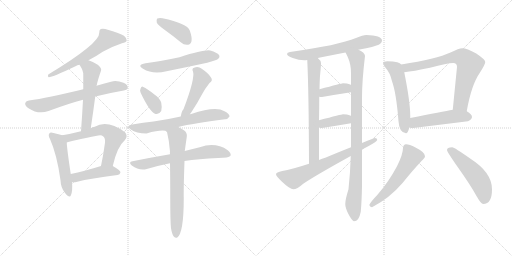
t = 0.00 s
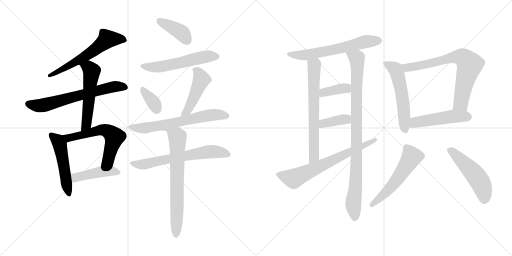
t = 3.41 s
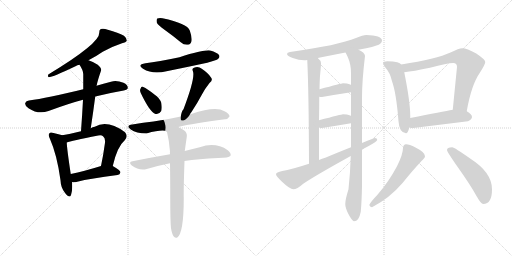
t = 6.83 s
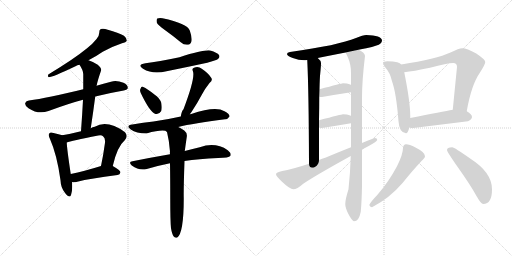
t = 10.24 s
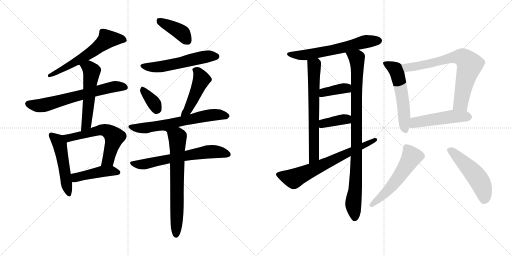
t = 13.65 s
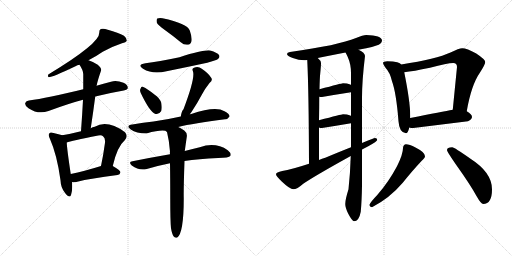
t = 17.07 s

The animated SVG that drew these frames (rendered in a browser with its animation timeline set to each time). Animation: 24 CSS @keyframes rules; one cycle of 17.07 s.

<svg version="1.1" viewBox="0 0 2048 1024" xmlns="http://www.w3.org/2000/svg">
  <g stroke="lightgray" stroke-dasharray="1,1" stroke-width="1" transform="scale(4, 4)">
    <line x1="0" y1="0" x2="256" y2="256"></line>
    <line x1="256" y1="0" x2="0" y2="256"></line>
    <line x1="128" y1="0" x2="128" y2="256"></line>
    <line x1="0" y1="128" x2="256" y2="128"></line>
    <line x1="256" y1="0" x2="512" y2="256"></line>
    <line x1="512" y1="0" x2="256" y2="256"></line>
    <line x1="384" y1="0" x2="384" y2="256"></line>
    <line x1="256" y1="128" x2="512" y2="128"></line>
  </g>
<g transform="scale(1, -1) translate(0, -850)">
   <style type="text/css">
    @keyframes keyframes0 {
      from {
       stroke: black;
       stroke-dashoffset: 604;
       stroke-width: 128;
       }
       66% {
       animation-timing-function: step-end;
       stroke: black;
       stroke-dashoffset: 0;
       stroke-width: 128;
       }
       to {
       stroke: black;
       stroke-width: 1024;
       }
       }
       #make-me-a-hanzi-animation-0 {
         animation: keyframes0 0.741536s both;
         animation-delay: 0.000000s;
         animation-timing-function: linear;
       }
    @keyframes keyframes1 {
      from {
       stroke: black;
       stroke-dashoffset: 653;
       stroke-width: 128;
       }
       68% {
       animation-timing-function: step-end;
       stroke: black;
       stroke-dashoffset: 0;
       stroke-width: 128;
       }
       to {
       stroke: black;
       stroke-width: 1024;
       }
       }
       #make-me-a-hanzi-animation-1 {
         animation: keyframes1 0.781413s both;
         animation-delay: 0.741536s;
         animation-timing-function: linear;
       }
    @keyframes keyframes2 {
      from {
       stroke: black;
       stroke-dashoffset: 542;
       stroke-width: 128;
       }
       64% {
       animation-timing-function: step-end;
       stroke: black;
       stroke-dashoffset: 0;
       stroke-width: 128;
       }
       to {
       stroke: black;
       stroke-width: 1024;
       }
       }
       #make-me-a-hanzi-animation-2 {
         animation: keyframes2 0.691081s both;
         animation-delay: 1.522949s;
         animation-timing-function: linear;
       }
    @keyframes keyframes3 {
      from {
       stroke: black;
       stroke-dashoffset: 506;
       stroke-width: 128;
       }
       62% {
       animation-timing-function: step-end;
       stroke: black;
       stroke-dashoffset: 0;
       stroke-width: 128;
       }
       to {
       stroke: black;
       stroke-width: 1024;
       }
       }
       #make-me-a-hanzi-animation-3 {
         animation: keyframes3 0.661784s both;
         animation-delay: 2.214030s;
         animation-timing-function: linear;
       }
    @keyframes keyframes4 {
      from {
       stroke: black;
       stroke-dashoffset: 595;
       stroke-width: 128;
       }
       66% {
       animation-timing-function: step-end;
       stroke: black;
       stroke-dashoffset: 0;
       stroke-width: 128;
       }
       to {
       stroke: black;
       stroke-width: 1024;
       }
       }
       #make-me-a-hanzi-animation-4 {
         animation: keyframes4 0.734212s both;
         animation-delay: 2.875814s;
         animation-timing-function: linear;
       }
    @keyframes keyframes5 {
      from {
       stroke: black;
       stroke-dashoffset: 447;
       stroke-width: 128;
       }
       59% {
       animation-timing-function: step-end;
       stroke: black;
       stroke-dashoffset: 0;
       stroke-width: 128;
       }
       to {
       stroke: black;
       stroke-width: 1024;
       }
       }
       #make-me-a-hanzi-animation-5 {
         animation: keyframes5 0.613770s both;
         animation-delay: 3.610026s;
         animation-timing-function: linear;
       }
    @keyframes keyframes6 {
      from {
       stroke: black;
       stroke-dashoffset: 400;
       stroke-width: 128;
       }
       57% {
       animation-timing-function: step-end;
       stroke: black;
       stroke-dashoffset: 0;
       stroke-width: 128;
       }
       to {
       stroke: black;
       stroke-width: 1024;
       }
       }
       #make-me-a-hanzi-animation-6 {
         animation: keyframes6 0.575521s both;
         animation-delay: 4.223796s;
         animation-timing-function: linear;
       }
    @keyframes keyframes7 {
      from {
       stroke: black;
       stroke-dashoffset: 553;
       stroke-width: 128;
       }
       64% {
       animation-timing-function: step-end;
       stroke: black;
       stroke-dashoffset: 0;
       stroke-width: 128;
       }
       to {
       stroke: black;
       stroke-width: 1024;
       }
       }
       #make-me-a-hanzi-animation-7 {
         animation: keyframes7 0.700033s both;
         animation-delay: 4.799317s;
         animation-timing-function: linear;
       }
    @keyframes keyframes8 {
      from {
       stroke: black;
       stroke-dashoffset: 353;
       stroke-width: 128;
       }
       53% {
       animation-timing-function: step-end;
       stroke: black;
       stroke-dashoffset: 0;
       stroke-width: 128;
       }
       to {
       stroke: black;
       stroke-width: 1024;
       }
       }
       #make-me-a-hanzi-animation-8 {
         animation: keyframes8 0.537272s both;
         animation-delay: 5.499350s;
         animation-timing-function: linear;
       }
    @keyframes keyframes9 {
      from {
       stroke: black;
       stroke-dashoffset: 461;
       stroke-width: 128;
       }
       60% {
       animation-timing-function: step-end;
       stroke: black;
       stroke-dashoffset: 0;
       stroke-width: 128;
       }
       to {
       stroke: black;
       stroke-width: 1024;
       }
       }
       #make-me-a-hanzi-animation-9 {
         animation: keyframes9 0.625163s both;
         animation-delay: 6.036622s;
         animation-timing-function: linear;
       }
    @keyframes keyframes10 {
      from {
       stroke: black;
       stroke-dashoffset: 646;
       stroke-width: 128;
       }
       68% {
       animation-timing-function: step-end;
       stroke: black;
       stroke-dashoffset: 0;
       stroke-width: 128;
       }
       to {
       stroke: black;
       stroke-width: 1024;
       }
       }
       #make-me-a-hanzi-animation-10 {
         animation: keyframes10 0.775716s both;
         animation-delay: 6.661785s;
         animation-timing-function: linear;
       }
    @keyframes keyframes11 {
      from {
       stroke: black;
       stroke-dashoffset: 650;
       stroke-width: 128;
       }
       68% {
       animation-timing-function: step-end;
       stroke: black;
       stroke-dashoffset: 0;
       stroke-width: 128;
       }
       to {
       stroke: black;
       stroke-width: 1024;
       }
       }
       #make-me-a-hanzi-animation-11 {
         animation: keyframes11 0.778971s both;
         animation-delay: 7.437501s;
         animation-timing-function: linear;
       }
    @keyframes keyframes12 {
      from {
       stroke: black;
       stroke-dashoffset: 684;
       stroke-width: 128;
       }
       69% {
       animation-timing-function: step-end;
       stroke: black;
       stroke-dashoffset: 0;
       stroke-width: 128;
       }
       to {
       stroke: black;
       stroke-width: 1024;
       }
       }
       #make-me-a-hanzi-animation-12 {
         animation: keyframes12 0.806641s both;
         animation-delay: 8.216472s;
         animation-timing-function: linear;
       }
    @keyframes keyframes13 {
      from {
       stroke: black;
       stroke-dashoffset: 621;
       stroke-width: 128;
       }
       67% {
       animation-timing-function: step-end;
       stroke: black;
       stroke-dashoffset: 0;
       stroke-width: 128;
       }
       to {
       stroke: black;
       stroke-width: 1024;
       }
       }
       #make-me-a-hanzi-animation-13 {
         animation: keyframes13 0.755371s both;
         animation-delay: 9.023113s;
         animation-timing-function: linear;
       }
    @keyframes keyframes14 {
      from {
       stroke: black;
       stroke-dashoffset: 670;
       stroke-width: 128;
       }
       69% {
       animation-timing-function: step-end;
       stroke: black;
       stroke-dashoffset: 0;
       stroke-width: 128;
       }
       to {
       stroke: black;
       stroke-width: 1024;
       }
       }
       #make-me-a-hanzi-animation-14 {
         animation: keyframes14 0.795247s both;
         animation-delay: 9.778484s;
         animation-timing-function: linear;
       }
    @keyframes keyframes15 {
      from {
       stroke: black;
       stroke-dashoffset: 940;
       stroke-width: 128;
       }
       75% {
       animation-timing-function: step-end;
       stroke: black;
       stroke-dashoffset: 0;
       stroke-width: 128;
       }
       to {
       stroke: black;
       stroke-width: 1024;
       }
       }
       #make-me-a-hanzi-animation-15 {
         animation: keyframes15 1.014974s both;
         animation-delay: 10.573731s;
         animation-timing-function: linear;
       }
    @keyframes keyframes16 {
      from {
       stroke: black;
       stroke-dashoffset: 377;
       stroke-width: 128;
       }
       55% {
       animation-timing-function: step-end;
       stroke: black;
       stroke-dashoffset: 0;
       stroke-width: 128;
       }
       to {
       stroke: black;
       stroke-width: 1024;
       }
       }
       #make-me-a-hanzi-animation-16 {
         animation: keyframes16 0.556803s both;
         animation-delay: 11.588705s;
         animation-timing-function: linear;
       }
    @keyframes keyframes17 {
      from {
       stroke: black;
       stroke-dashoffset: 375;
       stroke-width: 128;
       }
       55% {
       animation-timing-function: step-end;
       stroke: black;
       stroke-dashoffset: 0;
       stroke-width: 128;
       }
       to {
       stroke: black;
       stroke-width: 1024;
       }
       }
       #make-me-a-hanzi-animation-17 {
         animation: keyframes17 0.555176s both;
         animation-delay: 12.145508s;
         animation-timing-function: linear;
       }
    @keyframes keyframes18 {
      from {
       stroke: black;
       stroke-dashoffset: 684;
       stroke-width: 128;
       }
       69% {
       animation-timing-function: step-end;
       stroke: black;
       stroke-dashoffset: 0;
       stroke-width: 128;
       }
       to {
       stroke: black;
       stroke-width: 1024;
       }
       }
       #make-me-a-hanzi-animation-18 {
         animation: keyframes18 0.806641s both;
         animation-delay: 12.700684s;
         animation-timing-function: linear;
       }
    @keyframes keyframes19 {
      from {
       stroke: black;
       stroke-dashoffset: 553;
       stroke-width: 128;
       }
       64% {
       animation-timing-function: step-end;
       stroke: black;
       stroke-dashoffset: 0;
       stroke-width: 128;
       }
       to {
       stroke: black;
       stroke-width: 1024;
       }
       }
       #make-me-a-hanzi-animation-19 {
         animation: keyframes19 0.700033s both;
         animation-delay: 13.507325s;
         animation-timing-function: linear;
       }
    @keyframes keyframes20 {
      from {
       stroke: black;
       stroke-dashoffset: 728;
       stroke-width: 128;
       }
       70% {
       animation-timing-function: step-end;
       stroke: black;
       stroke-dashoffset: 0;
       stroke-width: 128;
       }
       to {
       stroke: black;
       stroke-width: 1024;
       }
       }
       #make-me-a-hanzi-animation-20 {
         animation: keyframes20 0.842448s both;
         animation-delay: 14.207358s;
         animation-timing-function: linear;
       }
    @keyframes keyframes21 {
      from {
       stroke: black;
       stroke-dashoffset: 496;
       stroke-width: 128;
       }
       62% {
       animation-timing-function: step-end;
       stroke: black;
       stroke-dashoffset: 0;
       stroke-width: 128;
       }
       to {
       stroke: black;
       stroke-width: 1024;
       }
       }
       #make-me-a-hanzi-animation-21 {
         animation: keyframes21 0.653646s both;
         animation-delay: 15.049806s;
         animation-timing-function: linear;
       }
    @keyframes keyframes22 {
      from {
       stroke: black;
       stroke-dashoffset: 551;
       stroke-width: 128;
       }
       64% {
       animation-timing-function: step-end;
       stroke: black;
       stroke-dashoffset: 0;
       stroke-width: 128;
       }
       to {
       stroke: black;
       stroke-width: 1024;
       }
       }
       #make-me-a-hanzi-animation-22 {
         animation: keyframes22 0.698405s both;
         animation-delay: 15.703452s;
         animation-timing-function: linear;
       }
    @keyframes keyframes23 {
      from {
       stroke: black;
       stroke-dashoffset: 509;
       stroke-width: 128;
       }
       62% {
       animation-timing-function: step-end;
       stroke: black;
       stroke-dashoffset: 0;
       stroke-width: 128;
       }
       to {
       stroke: black;
       stroke-width: 1024;
       }
       }
       #make-me-a-hanzi-animation-23 {
         animation: keyframes23 0.664225s both;
         animation-delay: 16.401857s;
         animation-timing-function: linear;
       }
</style>
<path d="M 354.0 609.5 Q 385.0 625.5 411.0 643.5 Q 451.0 665.5 488.0 677.5 Q 504.0 680.5 507.0 687.5 Q 508.0 697.5 496.0 707.5 Q 474.0 720.5 431.0 731.5 Q 415.0 737.5 403.0 734.5 Q 396.0 730.5 397.0 719.5 Q 400.0 677.5 193.0 552.5 Q 189.0 543.5 195.0 541.5 Q 210.0 541.5 304.0 586.5 Q 308.0 589.5 318.0 591.5 L 354.0 609.5 Z" fill="lightgray"></path> 
<path d="M 381.0 464.5 Q 432.0 477.5 495.0 488.5 Q 511.0 491.5 511.0 498.5 Q 512.0 511.5 494.0 519.5 Q 466.0 529.5 444.0 523.5 Q 413.0 516.5 386.0 507.5 L 333.0 493.5 Q 188.0 457.5 116.0 448.5 Q 104.0 447.5 101.0 438.5 Q 98.0 428.5 114.0 417.5 Q 154.0 390.5 194.0 406.5 Q 275.0 436.5 332.0 451.5 L 381.0 464.5 Z" fill="lightgray"></path> 
<path d="M 363.0 337.5 Q 373.0 403.5 381.0 464.5 L 386.0 507.5 Q 386.0 508.5 387.0 509.5 Q 390.0 527.5 404.0 567.5 Q 408.0 577.5 391.0 591.5 Q 370.0 604.5 354.0 609.5 C 326.0 619.5 302.0 616.5 318.0 591.5 Q 334.0 567.5 333.0 551.5 Q 333.0 523.5 333.0 493.5 L 332.0 451.5 Q 329.0 393.5 324.0 325.5 C 322.0 295.5 359.0 307.5 363.0 337.5 Z" fill="lightgray"></path> 
<path d="M 249.0 309.5 Q 237.0 313.5 214.0 318.5 Q 201.0 322.5 198.0 317.5 Q 191.0 310.5 200.0 294.5 Q 228.0 231.5 242.0 129.5 Q 243.0 98.5 261.0 77.5 Q 279.0 55.5 284.0 70.5 Q 291.0 88.5 288.0 121.5 L 283.0 154.5 Q 268.0 253.5 267.0 280.5 C 266.0 304.5 266.0 304.5 249.0 309.5 Z" fill="lightgray"></path> 
<path d="M 451.0 186.5 Q 469.0 264.5 499.0 289.5 Q 514.0 305.5 500.0 321.5 Q 430.0 372.5 379.0 343.5 Q 370.0 342.5 363.0 337.5 L 324.0 325.5 Q 285.0 315.5 249.0 309.5 C 219.0 304.5 238.0 271.5 267.0 280.5 Q 283.0 286.5 393.0 308.5 Q 406.0 311.5 412.0 305.5 Q 422.0 298.5 420.0 279.5 Q 413.0 228.5 404.0 186.5 C 398.0 157.5 444.0 157.5 451.0 186.5 Z" fill="lightgray"></path> 
<path d="M 288.0 121.5 Q 298.0 120.5 309.0 123.5 Q 360.0 136.5 470.0 150.5 Q 480.0 151.5 482.0 161.5 Q 482.0 168.5 451.0 186.5 C 435.0 196.5 433.0 195.5 404.0 186.5 Q 337.0 165.5 283.0 154.5 C 254.0 148.5 258.0 122.5 288.0 121.5 Z" fill="lightgray"></path> 
<path d="M 658.0 731.5 Q 689.0 709.5 723.0 681.5 Q 736.0 669.5 752.0 671.5 Q 762.0 672.5 766.0 685.5 Q 769.0 700.5 759.0 728.5 Q 749.0 756.5 650.0 777.5 Q 634.0 778.5 629.0 776.5 Q 625.0 772.5 627.0 760.5 Q 631.0 750.5 658.0 731.5 Z" fill="lightgray"></path> 
<path d="M 582.0 597.5 Q 546.0 591.5 572.0 575.5 Q 611.0 551.5 666.0 565.5 Q 745.0 581.5 829.0 599.5 Q 866.0 609.5 872.0 614.5 Q 881.0 621.5 876.0 630.5 Q 869.0 640.5 841.0 648.5 Q 817.0 652.5 718.0 621.5 Q 633.0 603.5 582.0 597.5 Z" fill="lightgray"></path> 
<path d="M 563.0 478.5 Q 599.0 402.5 622.0 394.5 Q 635.0 390.5 645.0 406.5 Q 649.0 418.5 645.0 439.5 Q 639.0 457.5 619.0 471.5 Q 588.0 496.5 573.0 502.5 Q 566.0 506.5 562.0 495.5 Q 558.0 488.5 563.0 478.5 Z" fill="lightgray"></path> 
<path d="M 760.0 393.5 Q 761.0 397.5 766.0 402.5 Q 788.0 435.5 810.0 476.5 Q 820.0 495.5 838.0 518.5 Q 853.0 528.5 844.0 540.5 Q 835.0 556.5 807.0 575.5 Q 794.0 585.5 776.0 579.5 Q 766.0 575.5 772.0 564.5 Q 781.0 536.5 734.0 413.5 Q 727.0 407.5 723.0 384.5 C 717.0 355.5 745.0 367.5 760.0 393.5 Z" fill="lightgray"></path> 
<path d="M 713.0 342.5 Q 773.0 357.5 900.0 373.5 Q 910.0 372.5 918.0 384.5 Q 919.0 394.5 898.0 405.5 Q 862.0 426.5 765.0 394.5 Q 762.0 394.5 760.0 393.5 L 723.0 384.5 Q 665.0 371.5 614.0 364.5 Q 574.0 360.5 529.0 352.5 Q 501.0 348.5 523.0 332.5 Q 545.0 317.5 586.0 316.5 Q 658.0 335.5 668.0 322.5 C 682.0 316.5 684.0 335.5 713.0 342.5 Z" fill="lightgray"></path> 
<path d="M 738.0 206.5 Q 793.0 215.5 873.0 218.5 Q 915.0 218.5 922.0 227.5 Q 926.0 237.5 911.0 249.5 Q 862.0 282.5 799.0 261.5 Q 772.0 255.5 739.0 246.5 L 680.0 233.5 Q 610.0 221.5 530.0 205.5 Q 512.0 202.5 527.0 188.5 Q 557.0 166.5 587.0 174.5 Q 630.0 187.5 680.0 197.5 L 738.0 206.5 Z" fill="lightgray"></path> 
<path d="M 684.0 -62.5 Q 688.0 -86.5 695.0 -95.5 Q 701.0 -102.5 708.0 -100.5 Q 735.0 -84.5 735.0 57.5 Q 734.0 91.5 738.0 206.5 L 739.0 246.5 Q 739.0 249.5 740.0 251.5 Q 740.0 254.5 747.0 302.5 Q 750.0 318.5 737.0 328.5 Q 724.0 337.5 713.0 342.5 C 686.0 356.5 661.0 351.5 668.0 322.5 Q 677.0 286.5 680.0 244.5 Q 679.0 240.5 680.0 233.5 L 680.0 197.5 Q 681.0 134.5 681.0 53.5 Q 681.0 -33.5 684.0 -62.5 Z" fill="lightgray"></path> 
<path d="M 1465.0 710.5 Q 1452.0 710.5 1424.0 698.5 Q 1354.0 669.5 1160.0 642.5 Q 1148.0 640.5 1148.0 634.5 Q 1148.0 626.5 1171.0 618.5 Q 1195.0 609.5 1217.0 609.5 Q 1222.0 609.5 1229.0 610.5 L 1271.0 618.5 Q 1305.0 625.5 1382.0 640.5 L 1434.0 651.5 Q 1448.0 654.5 1465.0 657.5 Q 1488.0 661.5 1515.0 671.5 Q 1528.0 678.5 1528.0 689.5 Q 1526.0 708.5 1465.0 710.5 Z" fill="lightgray"></path> 
<path d="M 1229.0 610.5 Q 1235.0 490.5 1236.0 195.5 C 1236.0 165.5 1276.0 180.5 1276.0 210.5 L 1276.0 340.5 L 1276.0 369.5 Q 1277.0 422.5 1277.0 463.5 L 1278.0 493.5 Q 1279.0 541.5 1281.0 557.5 Q 1284.0 587.5 1284.0 598.5 Q 1284.0 607.5 1271.0 618.5 C 1250.0 640.5 1228.0 640.5 1229.0 610.5 Z" fill="lightgray"></path> 
<path d="M 1403.0 226.5 Q 1401.0 159.5 1394.0 93.5 Q 1381.0 52.5 1381.0 34.5 Q 1381.0 19.5 1393.0 -4.5 Q 1409.0 -34.5 1416.0 -34.5 Q 1436.0 -34.5 1443.0 3.5 Q 1447.0 47.5 1448.0 108.5 L 1448.0 252.5 L 1448.0 278.5 L 1448.0 458.5 Q 1448.0 527.5 1460.0 626.5 Q 1460.0 639.5 1434.0 651.5 C 1408.0 667.5 1369.0 667.5 1382.0 640.5 Q 1385.0 635.5 1391.0 622.5 Q 1404.0 593.5 1404.0 558.5 L 1404.0 510.5 L 1404.0 481.5 L 1404.0 386.5 L 1404.0 357.5 L 1404.0 261.5 L 1403.0 226.5 Z" fill="lightgray"></path> 
<path d="M 1404.0 510.5 Q 1403.0 511.5 1401.0 512.5 Q 1389.0 517.5 1372.0 517.5 Q 1367.0 517.5 1278.0 493.5 C 1249.0 485.5 1247.0 467.5 1277.0 463.5 Q 1282.0 462.5 1288.0 462.5 Q 1345.0 472.5 1404.0 481.5 C 1434.0 486.5 1430.0 495.5 1404.0 510.5 Z" fill="lightgray"></path> 
<path d="M 1404.0 386.5 Q 1403.0 387.5 1401.0 388.5 Q 1389.0 393.5 1372.0 393.5 Q 1367.0 393.5 1276.0 369.5 C 1247.0 361.5 1247.0 349.5 1276.0 340.5 Q 1280.0 338.5 1288.0 338.5 Q 1345.0 347.5 1404.0 357.5 C 1434.0 362.5 1430.0 371.5 1404.0 386.5 Z" fill="lightgray"></path> 
<path d="M 1236.0 195.5 Q 1166.0 172.5 1129.0 166.5 Q 1104.0 161.5 1104.0 153.5 Q 1104.0 146.5 1128.0 123.5 Q 1160.0 93.5 1173.0 93.5 Q 1188.0 93.5 1213.0 115.5 Q 1260.0 147.5 1403.0 226.5 L 1448.0 252.5 Q 1459.0 258.5 1473.0 265.5 Q 1509.0 285.5 1509.0 290.5 Q 1509.0 298.5 1500.0 298.5 Q 1497.0 298.5 1448.0 278.5 L 1404.0 261.5 Q 1363.0 245.5 1301.0 219.5 Q 1288.0 215.5 1276.0 210.5 L 1236.0 195.5 Z" fill="lightgray"></path> 
<path d="M 1549.0 605.5 Q 1532.0 605.5 1532.0 598.5 Q 1532.0 593.5 1542.0 579.5 Q 1560.0 560.5 1568.0 525.5 Q 1585.0 479.5 1594.0 365.5 Q 1597.0 319.5 1624.0 317.5 Q 1632.0 317.5 1637.0 340.5 L 1641.0 378.5 L 1641.0 386.5 Q 1641.0 442.5 1617.0 561.5 L 1605.0 592.5 Q 1601.0 598.5 1589.0 601.5 Q 1574.0 605.5 1549.0 605.5 Z" fill="lightgray"></path> 
<path d="M 1867.0 405.5 Q 1885.0 510.5 1920.0 560.5 Q 1941.0 593.5 1941.0 602.5 Q 1941.0 612.5 1905.0 636.5 Q 1867.0 657.5 1849.0 657.5 Q 1836.0 657.5 1802.0 640.5 Q 1746.0 614.5 1605.0 592.5 C 1575.0 587.5 1587.0 557.5 1617.0 561.5 Q 1653.0 565.5 1720.0 579.5 Q 1789.0 598.5 1813.0 598.5 Q 1828.0 598.5 1828.0 582.5 L 1811.0 411.5 C 1808.0 381.5 1862.0 375.5 1867.0 405.5 Z" fill="lightgray"></path> 
<path d="M 1637.0 340.5 Q 1643.0 338.5 1653.0 338.5 Q 1759.0 351.5 1872.0 365.5 Q 1888.0 373.5 1888.0 382.5 Q 1888.0 393.5 1867.0 405.5 C 1847.0 418.5 1841.0 416.5 1811.0 411.5 Q 1772.0 404.5 1641.0 378.5 C 1612.0 372.5 1608.0 346.5 1637.0 340.5 Z" fill="lightgray"></path> 
<path d="M 1624.0 273.5 Q 1619.0 273.5 1615.0 268.5 Q 1612.0 263.5 1612.0 258.5 Q 1612.0 233.5 1588.0 185.5 Q 1554.0 121.5 1509.0 70.5 Q 1483.0 43.5 1477.0 30.5 Q 1481.0 21.5 1488.0 21.5 Q 1558.0 57.5 1611.0 119.5 Q 1652.0 170.5 1686.0 206.5 Q 1700.0 218.5 1700.0 225.5 Q 1700.0 241.5 1662.0 260.5 Q 1637.0 273.5 1624.0 273.5 Z" fill="lightgray"></path> 
<path d="M 1809.0 261.5 Q 1788.0 261.5 1788.0 250.5 Q 1788.0 243.5 1830.0 183.5 Q 1880.0 113.5 1906.0 66.5 Q 1924.0 34.5 1933.0 34.5 Q 1968.0 34.5 1968.0 93.5 Q 1968.0 160.5 1882.0 215.5 Q 1817.0 261.5 1809.0 261.5 Z" fill="lightgray"></path> 
      <clipPath id="make-me-a-hanzi-clip-0">
      <path d="M 354.0 609.5 Q 385.0 625.5 411.0 643.5 Q 451.0 665.5 488.0 677.5 Q 504.0 680.5 507.0 687.5 Q 508.0 697.5 496.0 707.5 Q 474.0 720.5 431.0 731.5 Q 415.0 737.5 403.0 734.5 Q 396.0 730.5 397.0 719.5 Q 400.0 677.5 193.0 552.5 Q 189.0 543.5 195.0 541.5 Q 210.0 541.5 304.0 586.5 Q 308.0 589.5 318.0 591.5 L 354.0 609.5 Z" fill="lightgray"></path>
      </clipPath>
      <path clip-path="url(#make-me-a-hanzi-clip-0)" d="M 498.0 690.5 L 429.0 693.5 L 372.0 645.5 L 306.0 603.5 L 221.0 557.5 L 206.0 558.5 L 197.0 547.5 " fill="none" id="make-me-a-hanzi-animation-0" stroke-dasharray="476 952" stroke-linecap="round"></path>

      <clipPath id="make-me-a-hanzi-clip-1">
      <path d="M 381.0 464.5 Q 432.0 477.5 495.0 488.5 Q 511.0 491.5 511.0 498.5 Q 512.0 511.5 494.0 519.5 Q 466.0 529.5 444.0 523.5 Q 413.0 516.5 386.0 507.5 L 333.0 493.5 Q 188.0 457.5 116.0 448.5 Q 104.0 447.5 101.0 438.5 Q 98.0 428.5 114.0 417.5 Q 154.0 390.5 194.0 406.5 Q 275.0 436.5 332.0 451.5 L 381.0 464.5 Z" fill="lightgray"></path>
      </clipPath>
      <path clip-path="url(#make-me-a-hanzi-clip-1)" d="M 113.0 435.5 L 170.0 428.5 L 438.0 499.5 L 461.0 504.5 L 500.0 501.5 " fill="none" id="make-me-a-hanzi-animation-1" stroke-dasharray="525 1050" stroke-linecap="round"></path>

      <clipPath id="make-me-a-hanzi-clip-2">
      <path d="M 363.0 337.5 Q 373.0 403.5 381.0 464.5 L 386.0 507.5 Q 386.0 508.5 387.0 509.5 Q 390.0 527.5 404.0 567.5 Q 408.0 577.5 391.0 591.5 Q 370.0 604.5 354.0 609.5 C 326.0 619.5 302.0 616.5 318.0 591.5 Q 334.0 567.5 333.0 551.5 Q 333.0 523.5 333.0 493.5 L 332.0 451.5 Q 329.0 393.5 324.0 325.5 C 322.0 295.5 359.0 307.5 363.0 337.5 Z" fill="lightgray"></path>
      </clipPath>
      <path clip-path="url(#make-me-a-hanzi-clip-2)" d="M 328.0 587.5 L 359.0 576.5 L 367.0 565.5 L 347.0 362.5 L 340.0 343.5 L 329.0 333.5 " fill="none" id="make-me-a-hanzi-animation-2" stroke-dasharray="414 828" stroke-linecap="round"></path>

      <clipPath id="make-me-a-hanzi-clip-3">
      <path d="M 249.0 309.5 Q 237.0 313.5 214.0 318.5 Q 201.0 322.5 198.0 317.5 Q 191.0 310.5 200.0 294.5 Q 228.0 231.5 242.0 129.5 Q 243.0 98.5 261.0 77.5 Q 279.0 55.5 284.0 70.5 Q 291.0 88.5 288.0 121.5 L 283.0 154.5 Q 268.0 253.5 267.0 280.5 C 266.0 304.5 266.0 304.5 249.0 309.5 Z" fill="lightgray"></path>
      </clipPath>
      <path clip-path="url(#make-me-a-hanzi-clip-3)" d="M 205.0 310.5 L 239.0 272.5 L 273.0 76.5 " fill="none" id="make-me-a-hanzi-animation-3" stroke-dasharray="378 756" stroke-linecap="round"></path>

      <clipPath id="make-me-a-hanzi-clip-4">
      <path d="M 451.0 186.5 Q 469.0 264.5 499.0 289.5 Q 514.0 305.5 500.0 321.5 Q 430.0 372.5 379.0 343.5 Q 370.0 342.5 363.0 337.5 L 324.0 325.5 Q 285.0 315.5 249.0 309.5 C 219.0 304.5 238.0 271.5 267.0 280.5 Q 283.0 286.5 393.0 308.5 Q 406.0 311.5 412.0 305.5 Q 422.0 298.5 420.0 279.5 Q 413.0 228.5 404.0 186.5 C 398.0 157.5 444.0 157.5 451.0 186.5 Z" fill="lightgray"></path>
      </clipPath>
      <path clip-path="url(#make-me-a-hanzi-clip-4)" d="M 257.0 307.5 L 280.0 299.5 L 404.0 331.5 L 425.0 328.5 L 446.0 315.5 L 458.0 302.5 L 433.0 209.5 L 412.0 192.5 " fill="none" id="make-me-a-hanzi-animation-4" stroke-dasharray="467 934" stroke-linecap="round"></path>

      <clipPath id="make-me-a-hanzi-clip-5">
      <path d="M 288.0 121.5 Q 298.0 120.5 309.0 123.5 Q 360.0 136.5 470.0 150.5 Q 480.0 151.5 482.0 161.5 Q 482.0 168.5 451.0 186.5 C 435.0 196.5 433.0 195.5 404.0 186.5 Q 337.0 165.5 283.0 154.5 C 254.0 148.5 258.0 122.5 288.0 121.5 Z" fill="lightgray"></path>
      </clipPath>
      <path clip-path="url(#make-me-a-hanzi-clip-5)" d="M 293.0 127.5 L 308.0 142.5 L 412.0 165.5 L 451.0 167.5 L 474.0 160.5 " fill="none" id="make-me-a-hanzi-animation-5" stroke-dasharray="319 638" stroke-linecap="round"></path>

      <clipPath id="make-me-a-hanzi-clip-6">
      <path d="M 658.0 731.5 Q 689.0 709.5 723.0 681.5 Q 736.0 669.5 752.0 671.5 Q 762.0 672.5 766.0 685.5 Q 769.0 700.5 759.0 728.5 Q 749.0 756.5 650.0 777.5 Q 634.0 778.5 629.0 776.5 Q 625.0 772.5 627.0 760.5 Q 631.0 750.5 658.0 731.5 Z" fill="lightgray"></path>
      </clipPath>
      <path clip-path="url(#make-me-a-hanzi-clip-6)" d="M 634.0 770.5 L 719.0 724.5 L 749.0 688.5 " fill="none" id="make-me-a-hanzi-animation-6" stroke-dasharray="272 544" stroke-linecap="round"></path>

      <clipPath id="make-me-a-hanzi-clip-7">
      <path d="M 582.0 597.5 Q 546.0 591.5 572.0 575.5 Q 611.0 551.5 666.0 565.5 Q 745.0 581.5 829.0 599.5 Q 866.0 609.5 872.0 614.5 Q 881.0 621.5 876.0 630.5 Q 869.0 640.5 841.0 648.5 Q 817.0 652.5 718.0 621.5 Q 633.0 603.5 582.0 597.5 Z" fill="lightgray"></path>
      </clipPath>
      <path clip-path="url(#make-me-a-hanzi-clip-7)" d="M 574.0 587.5 L 598.0 581.5 L 638.0 582.5 L 810.0 621.5 L 866.0 624.5 " fill="none" id="make-me-a-hanzi-animation-7" stroke-dasharray="425 850" stroke-linecap="round"></path>

      <clipPath id="make-me-a-hanzi-clip-8">
      <path d="M 563.0 478.5 Q 599.0 402.5 622.0 394.5 Q 635.0 390.5 645.0 406.5 Q 649.0 418.5 645.0 439.5 Q 639.0 457.5 619.0 471.5 Q 588.0 496.5 573.0 502.5 Q 566.0 506.5 562.0 495.5 Q 558.0 488.5 563.0 478.5 Z" fill="lightgray"></path>
      </clipPath>
      <path clip-path="url(#make-me-a-hanzi-clip-8)" d="M 573.0 490.5 L 615.0 439.5 L 627.0 411.5 " fill="none" id="make-me-a-hanzi-animation-8" stroke-dasharray="225 450" stroke-linecap="round"></path>

      <clipPath id="make-me-a-hanzi-clip-9">
      <path d="M 760.0 393.5 Q 761.0 397.5 766.0 402.5 Q 788.0 435.5 810.0 476.5 Q 820.0 495.5 838.0 518.5 Q 853.0 528.5 844.0 540.5 Q 835.0 556.5 807.0 575.5 Q 794.0 585.5 776.0 579.5 Q 766.0 575.5 772.0 564.5 Q 781.0 536.5 734.0 413.5 Q 727.0 407.5 723.0 384.5 C 717.0 355.5 745.0 367.5 760.0 393.5 Z" fill="lightgray"></path>
      </clipPath>
      <path clip-path="url(#make-me-a-hanzi-clip-9)" d="M 786.0 568.5 L 806.0 532.5 L 750.0 407.5 L 727.0 393.5 " fill="none" id="make-me-a-hanzi-animation-9" stroke-dasharray="333 666" stroke-linecap="round"></path>

      <clipPath id="make-me-a-hanzi-clip-10">
      <path d="M 713.0 342.5 Q 773.0 357.5 900.0 373.5 Q 910.0 372.5 918.0 384.5 Q 919.0 394.5 898.0 405.5 Q 862.0 426.5 765.0 394.5 Q 762.0 394.5 760.0 393.5 L 723.0 384.5 Q 665.0 371.5 614.0 364.5 Q 574.0 360.5 529.0 352.5 Q 501.0 348.5 523.0 332.5 Q 545.0 317.5 586.0 316.5 Q 658.0 335.5 668.0 322.5 C 682.0 316.5 684.0 335.5 713.0 342.5 Z" fill="lightgray"></path>
      </clipPath>
      <path clip-path="url(#make-me-a-hanzi-clip-10)" d="M 524.0 343.5 L 592.0 338.5 L 676.0 350.5 L 819.0 386.5 L 860.0 391.5 L 908.0 386.5 " fill="none" id="make-me-a-hanzi-animation-10" stroke-dasharray="518 1036" stroke-linecap="round"></path>

      <clipPath id="make-me-a-hanzi-clip-11">
      <path d="M 738.0 206.5 Q 793.0 215.5 873.0 218.5 Q 915.0 218.5 922.0 227.5 Q 926.0 237.5 911.0 249.5 Q 862.0 282.5 799.0 261.5 Q 772.0 255.5 739.0 246.5 L 680.0 233.5 Q 610.0 221.5 530.0 205.5 Q 512.0 202.5 527.0 188.5 Q 557.0 166.5 587.0 174.5 Q 630.0 187.5 680.0 197.5 L 738.0 206.5 Z" fill="lightgray"></path>
      </clipPath>
      <path clip-path="url(#make-me-a-hanzi-clip-11)" d="M 528.0 197.5 L 567.0 191.5 L 827.0 242.5 L 872.0 242.5 L 915.0 232.5 " fill="none" id="make-me-a-hanzi-animation-11" stroke-dasharray="522 1044" stroke-linecap="round"></path>

      <clipPath id="make-me-a-hanzi-clip-12">
      <path d="M 684.0 -62.5 Q 688.0 -86.5 695.0 -95.5 Q 701.0 -102.5 708.0 -100.5 Q 735.0 -84.5 735.0 57.5 Q 734.0 91.5 738.0 206.5 L 739.0 246.5 Q 739.0 249.5 740.0 251.5 Q 740.0 254.5 747.0 302.5 Q 750.0 318.5 737.0 328.5 Q 724.0 337.5 713.0 342.5 C 686.0 356.5 661.0 351.5 668.0 322.5 Q 677.0 286.5 680.0 244.5 Q 679.0 240.5 680.0 233.5 L 680.0 197.5 Q 681.0 134.5 681.0 53.5 Q 681.0 -33.5 684.0 -62.5 Z" fill="lightgray"></path>
      </clipPath>
      <path clip-path="url(#make-me-a-hanzi-clip-12)" d="M 677.0 316.5 L 711.0 296.5 L 704.0 -91.5 " fill="none" id="make-me-a-hanzi-animation-12" stroke-dasharray="556 1112" stroke-linecap="round"></path>

      <clipPath id="make-me-a-hanzi-clip-13">
      <path d="M 1465.0 710.5 Q 1452.0 710.5 1424.0 698.5 Q 1354.0 669.5 1160.0 642.5 Q 1148.0 640.5 1148.0 634.5 Q 1148.0 626.5 1171.0 618.5 Q 1195.0 609.5 1217.0 609.5 Q 1222.0 609.5 1229.0 610.5 L 1271.0 618.5 Q 1305.0 625.5 1382.0 640.5 L 1434.0 651.5 Q 1448.0 654.5 1465.0 657.5 Q 1488.0 661.5 1515.0 671.5 Q 1528.0 678.5 1528.0 689.5 Q 1526.0 708.5 1465.0 710.5 Z" fill="lightgray"></path>
      </clipPath>
      <path clip-path="url(#make-me-a-hanzi-clip-13)" d="M 1157.0 634.5 L 1232.0 631.5 L 1369.0 658.5 L 1463.0 684.5 L 1516.0 688.5 " fill="none" id="make-me-a-hanzi-animation-13" stroke-dasharray="493 986" stroke-linecap="round"></path>

      <clipPath id="make-me-a-hanzi-clip-14">
      <path d="M 1229.0 610.5 Q 1235.0 490.5 1236.0 195.5 C 1236.0 165.5 1276.0 180.5 1276.0 210.5 L 1276.0 340.5 L 1276.0 369.5 Q 1277.0 422.5 1277.0 463.5 L 1278.0 493.5 Q 1279.0 541.5 1281.0 557.5 Q 1284.0 587.5 1284.0 598.5 Q 1284.0 607.5 1271.0 618.5 C 1250.0 640.5 1228.0 640.5 1229.0 610.5 Z" fill="lightgray"></path>
      </clipPath>
      <path clip-path="url(#make-me-a-hanzi-clip-14)" d="M 1237.0 606.5 L 1257.0 584.5 L 1256.0 232.5 L 1251.0 215.5 L 1239.0 206.5 " fill="none" id="make-me-a-hanzi-animation-14" stroke-dasharray="542 1084" stroke-linecap="round"></path>

      <clipPath id="make-me-a-hanzi-clip-15">
      <path d="M 1403.0 226.5 Q 1401.0 159.5 1394.0 93.5 Q 1381.0 52.5 1381.0 34.5 Q 1381.0 19.5 1393.0 -4.5 Q 1409.0 -34.5 1416.0 -34.5 Q 1436.0 -34.5 1443.0 3.5 Q 1447.0 47.5 1448.0 108.5 L 1448.0 252.5 L 1448.0 278.5 L 1448.0 458.5 Q 1448.0 527.5 1460.0 626.5 Q 1460.0 639.5 1434.0 651.5 C 1408.0 667.5 1369.0 667.5 1382.0 640.5 Q 1385.0 635.5 1391.0 622.5 Q 1404.0 593.5 1404.0 558.5 L 1404.0 510.5 L 1404.0 481.5 L 1404.0 386.5 L 1404.0 357.5 L 1404.0 261.5 L 1403.0 226.5 Z" fill="lightgray"></path>
      </clipPath>
      <path clip-path="url(#make-me-a-hanzi-clip-15)" d="M 1389.0 639.5 L 1420.0 622.5 L 1429.0 603.5 L 1426.0 216.5 L 1413.0 37.5 L 1419.0 -23.5 " fill="none" id="make-me-a-hanzi-animation-15" stroke-dasharray="812 1624" stroke-linecap="round"></path>

      <clipPath id="make-me-a-hanzi-clip-16">
      <path d="M 1404.0 510.5 Q 1403.0 511.5 1401.0 512.5 Q 1389.0 517.5 1372.0 517.5 Q 1367.0 517.5 1278.0 493.5 C 1249.0 485.5 1247.0 467.5 1277.0 463.5 Q 1282.0 462.5 1288.0 462.5 Q 1345.0 472.5 1404.0 481.5 C 1434.0 486.5 1430.0 495.5 1404.0 510.5 Z" fill="lightgray"></path>
      </clipPath>
      <path clip-path="url(#make-me-a-hanzi-clip-16)" d="M 1283.0 470.5 L 1296.0 482.5 L 1397.0 503.5 " fill="none" id="make-me-a-hanzi-animation-16" stroke-dasharray="249 498" stroke-linecap="round"></path>

      <clipPath id="make-me-a-hanzi-clip-17">
      <path d="M 1404.0 386.5 Q 1403.0 387.5 1401.0 388.5 Q 1389.0 393.5 1372.0 393.5 Q 1367.0 393.5 1276.0 369.5 C 1247.0 361.5 1247.0 349.5 1276.0 340.5 Q 1280.0 338.5 1288.0 338.5 Q 1345.0 347.5 1404.0 357.5 C 1434.0 362.5 1430.0 371.5 1404.0 386.5 Z" fill="lightgray"></path>
      </clipPath>
      <path clip-path="url(#make-me-a-hanzi-clip-17)" d="M 1283.0 347.5 L 1315.0 362.5 L 1397.0 379.5 " fill="none" id="make-me-a-hanzi-animation-17" stroke-dasharray="247 494" stroke-linecap="round"></path>

      <clipPath id="make-me-a-hanzi-clip-18">
      <path d="M 1236.0 195.5 Q 1166.0 172.5 1129.0 166.5 Q 1104.0 161.5 1104.0 153.5 Q 1104.0 146.5 1128.0 123.5 Q 1160.0 93.5 1173.0 93.5 Q 1188.0 93.5 1213.0 115.5 Q 1260.0 147.5 1403.0 226.5 L 1448.0 252.5 Q 1459.0 258.5 1473.0 265.5 Q 1509.0 285.5 1509.0 290.5 Q 1509.0 298.5 1500.0 298.5 Q 1497.0 298.5 1448.0 278.5 L 1404.0 261.5 Q 1363.0 245.5 1301.0 219.5 Q 1288.0 215.5 1276.0 210.5 L 1236.0 195.5 Z" fill="lightgray"></path>
      </clipPath>
      <path clip-path="url(#make-me-a-hanzi-clip-18)" d="M 1112.0 152.5 L 1175.0 135.5 L 1502.0 291.5 " fill="none" id="make-me-a-hanzi-animation-18" stroke-dasharray="556 1112" stroke-linecap="round"></path>

      <clipPath id="make-me-a-hanzi-clip-19">
      <path d="M 1549.0 605.5 Q 1532.0 605.5 1532.0 598.5 Q 1532.0 593.5 1542.0 579.5 Q 1560.0 560.5 1568.0 525.5 Q 1585.0 479.5 1594.0 365.5 Q 1597.0 319.5 1624.0 317.5 Q 1632.0 317.5 1637.0 340.5 L 1641.0 378.5 L 1641.0 386.5 Q 1641.0 442.5 1617.0 561.5 L 1605.0 592.5 Q 1601.0 598.5 1589.0 601.5 Q 1574.0 605.5 1549.0 605.5 Z" fill="lightgray"></path>
      </clipPath>
      <path clip-path="url(#make-me-a-hanzi-clip-19)" d="M 1539.0 596.5 L 1581.0 573.5 L 1592.0 546.5 L 1611.0 447.5 L 1621.0 328.5 " fill="none" id="make-me-a-hanzi-animation-19" stroke-dasharray="425 850" stroke-linecap="round"></path>

      <clipPath id="make-me-a-hanzi-clip-20">
      <path d="M 1867.0 405.5 Q 1885.0 510.5 1920.0 560.5 Q 1941.0 593.5 1941.0 602.5 Q 1941.0 612.5 1905.0 636.5 Q 1867.0 657.5 1849.0 657.5 Q 1836.0 657.5 1802.0 640.5 Q 1746.0 614.5 1605.0 592.5 C 1575.0 587.5 1587.0 557.5 1617.0 561.5 Q 1653.0 565.5 1720.0 579.5 Q 1789.0 598.5 1813.0 598.5 Q 1828.0 598.5 1828.0 582.5 L 1811.0 411.5 C 1808.0 381.5 1862.0 375.5 1867.0 405.5 Z" fill="lightgray"></path>
      </clipPath>
      <path clip-path="url(#make-me-a-hanzi-clip-20)" d="M 1616.0 590.5 L 1632.0 579.5 L 1708.0 592.5 L 1820.0 622.5 L 1854.0 618.5 L 1879.0 591.5 L 1844.0 438.5 L 1819.0 418.5 " fill="none" id="make-me-a-hanzi-animation-20" stroke-dasharray="600 1200" stroke-linecap="round"></path>

      <clipPath id="make-me-a-hanzi-clip-21">
      <path d="M 1637.0 340.5 Q 1643.0 338.5 1653.0 338.5 Q 1759.0 351.5 1872.0 365.5 Q 1888.0 373.5 1888.0 382.5 Q 1888.0 393.5 1867.0 405.5 C 1847.0 418.5 1841.0 416.5 1811.0 411.5 Q 1772.0 404.5 1641.0 378.5 C 1612.0 372.5 1608.0 346.5 1637.0 340.5 Z" fill="lightgray"></path>
      </clipPath>
      <path clip-path="url(#make-me-a-hanzi-clip-21)" d="M 1642.0 346.5 L 1661.0 361.5 L 1679.0 365.5 L 1812.0 384.5 L 1875.0 383.5 " fill="none" id="make-me-a-hanzi-animation-21" stroke-dasharray="368 736" stroke-linecap="round"></path>

      <clipPath id="make-me-a-hanzi-clip-22">
      <path d="M 1624.0 273.5 Q 1619.0 273.5 1615.0 268.5 Q 1612.0 263.5 1612.0 258.5 Q 1612.0 233.5 1588.0 185.5 Q 1554.0 121.5 1509.0 70.5 Q 1483.0 43.5 1477.0 30.5 Q 1481.0 21.5 1488.0 21.5 Q 1558.0 57.5 1611.0 119.5 Q 1652.0 170.5 1686.0 206.5 Q 1700.0 218.5 1700.0 225.5 Q 1700.0 241.5 1662.0 260.5 Q 1637.0 273.5 1624.0 273.5 Z" fill="lightgray"></path>
      </clipPath>
      <path clip-path="url(#make-me-a-hanzi-clip-22)" d="M 1626.0 259.5 L 1647.0 223.5 L 1630.0 194.5 L 1568.0 106.5 L 1486.0 30.5 " fill="none" id="make-me-a-hanzi-animation-22" stroke-dasharray="423 846" stroke-linecap="round"></path>

      <clipPath id="make-me-a-hanzi-clip-23">
      <path d="M 1809.0 261.5 Q 1788.0 261.5 1788.0 250.5 Q 1788.0 243.5 1830.0 183.5 Q 1880.0 113.5 1906.0 66.5 Q 1924.0 34.5 1933.0 34.5 Q 1968.0 34.5 1968.0 93.5 Q 1968.0 160.5 1882.0 215.5 Q 1817.0 261.5 1809.0 261.5 Z" fill="lightgray"></path>
      </clipPath>
      <path clip-path="url(#make-me-a-hanzi-clip-23)" d="M 1797.0 250.5 L 1840.0 215.5 L 1910.0 138.5 L 1935.0 85.5 L 1937.0 50.5 " fill="none" id="make-me-a-hanzi-animation-23" stroke-dasharray="381 762" stroke-linecap="round"></path>

</g>
</svg>
